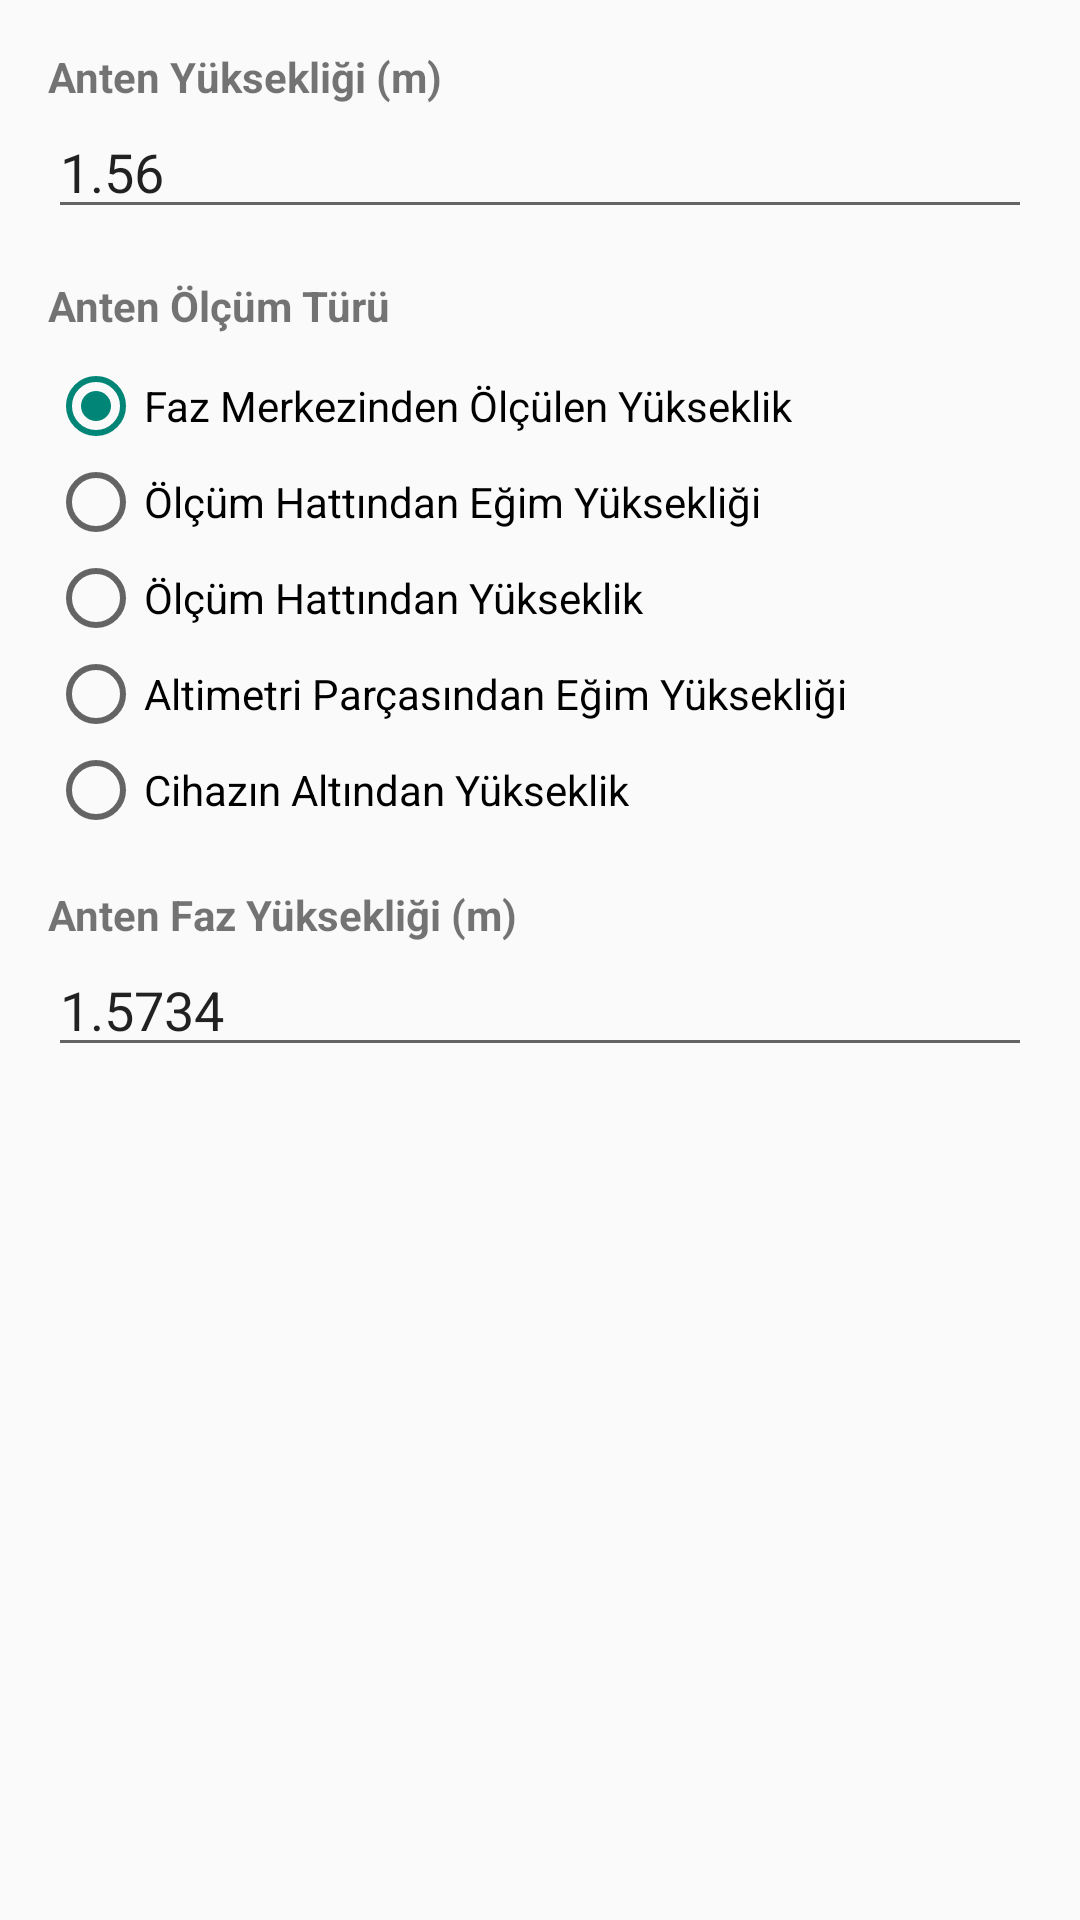

Here is an Android app screen rendered from its layout file. Give the layout XML and the strings, colors and styles it references.
<!-- AndroidManifest.xml: application theme Theme.Tugis3 -->
<!-- res/layout/dialog_antenna_settings.xml -->
<?xml version="1.0" encoding="utf-8"?>
<LinearLayout xmlns:android="http://schemas.android.com/apk/res/android"
    android:layout_width="match_parent"
    android:layout_height="wrap_content"
    android:orientation="vertical"
    android:padding="16dp">

    <TextView
        android:layout_width="wrap_content"
        android:layout_height="wrap_content"
        android:text="Anten Yüksekliği (m)"
        android:textStyle="bold" />

    <EditText
        android:id="@+id/etAntennaHeight"
        android:layout_width="match_parent"
        android:layout_height="wrap_content"
        android:inputType="numberDecimal"
        android:text="1.56"
        android:layout_marginBottom="16dp" />

    <TextView
        android:layout_width="wrap_content"
        android:layout_height="wrap_content"
        android:text="Anten Ölçüm Türü"
        android:textStyle="bold"
        android:layout_marginBottom="8dp" />

    <RadioGroup
        android:id="@+id/rgAntennaMeasureType"
        android:layout_width="match_parent"
        android:layout_height="wrap_content"
        android:layout_marginBottom="16dp">

        <RadioButton
            android:id="@+id/rbPhaseCenter"
            android:layout_width="wrap_content"
            android:layout_height="wrap_content"
            android:text="Faz Merkezinden Ölçülen Yükseklik"
            android:checked="true" />

        <RadioButton
            android:id="@+id/rbMeasureLine"
            android:layout_width="wrap_content"
            android:layout_height="wrap_content"
            android:text="Ölçüm Hattından Eğim Yüksekliği" />

        <RadioButton
            android:id="@+id/rbMeasureHeight"
            android:layout_width="wrap_content"
            android:layout_height="wrap_content"
            android:text="Ölçüm Hattından Yükseklik" />

        <RadioButton
            android:id="@+id/rbAltimeter"
            android:layout_width="wrap_content"
            android:layout_height="wrap_content"
            android:text="Altimetri Parçasından Eğim Yüksekliği" />

        <RadioButton
            android:id="@+id/rbDeviceBottom"
            android:layout_width="wrap_content"
            android:layout_height="wrap_content"
            android:text="Cihazın Altından Yükseklik" />

    </RadioGroup>

    <TextView
        android:layout_width="wrap_content"
        android:layout_height="wrap_content"
        android:text="Anten Faz Yüksekliği (m)"
        android:textStyle="bold" />

    <EditText
        android:id="@+id/etAntennaPhaseHeight"
        android:layout_width="match_parent"
        android:layout_height="wrap_content"
        android:inputType="numberDecimal"
        android:text="1.5734" />

</LinearLayout>
<!-- resources referenced by this layout -->
<resources>
  <style name="Theme.Tugis3" parent="android:Theme.Material.Light.NoActionBar" />
</resources>
